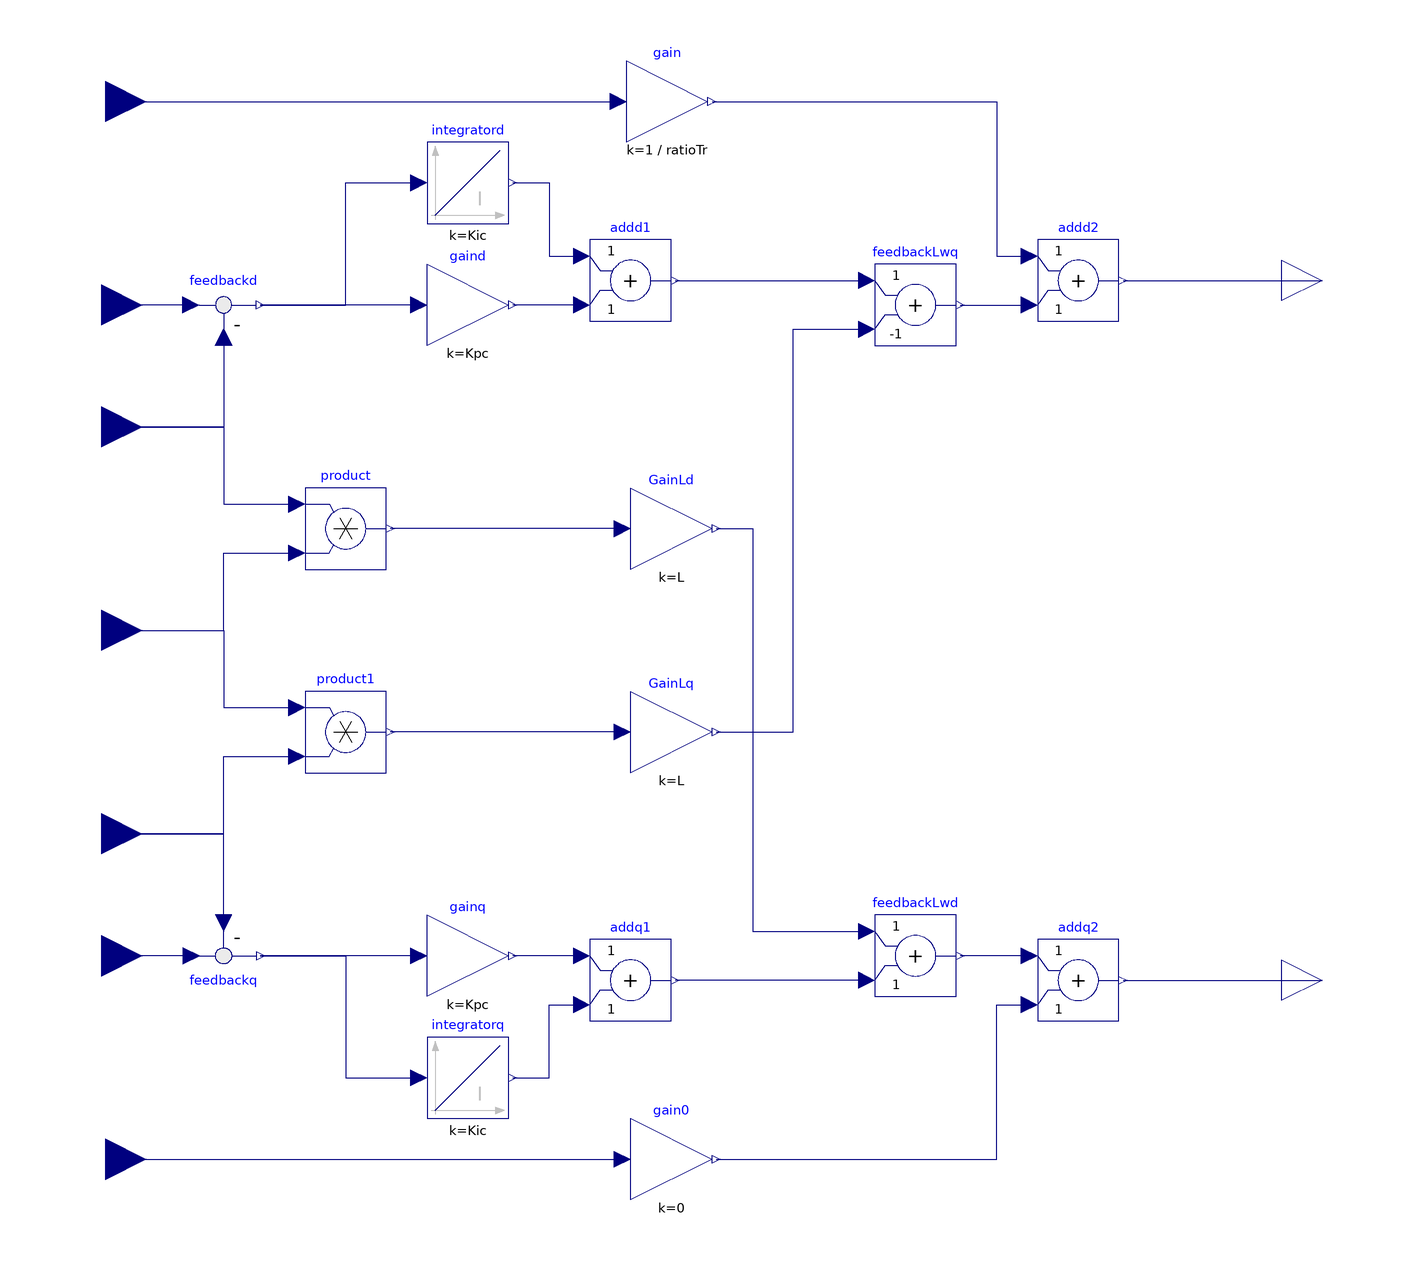

Above is the diagram view of the following Modelica model: its components placed by their Placement annotations and its connect equations drawn as lines.

model CurrentLoopGFL "Current loop control for grid following converters: derived from available CurrentLoop model with the input uqFilterPu set to zero"
  // General parameters
  import Modelica;
  import Dynawo.Types;
  import Dynawo.Electrical.SystemBase;
  
  parameter Types.PerUnit Kpc "Proportional gain of the current loop";
  parameter Types.PerUnit Kic "Integral gain of the current loop";
  parameter Types.PerUnit R "Transformer resistance in pu (base UNom, SNom)";
  parameter Types.PerUnit L "Transformer inductance in pu (base UNom, SNom)";
  parameter Types.PerUnit ratioTr "Transformer ratio in p.u (base?)";
  // Initial values parameters
  parameter Types.PerUnit omegaPLL0Pu;
  parameter Types.PerUnit udPcc0Pu "Start value of d-axis voltage at the converter's capacitor in pu (base UNom)";
  parameter Types.PerUnit uqPcc0Pu "Start value of q-axis voltage at the converter's capacitor in pu (base UNom)";
  parameter Types.PerUnit idConv0Pu "Start value of d-axis current in the converter in pu (base UNom, SNom) (generator convention)";
  parameter Types.PerUnit iqConv0Pu "Start value of q-axis current in the converter in pu (base UNom, SNom) (generator convention)";
  parameter Types.PerUnit udConvRef0Pu "Start value of d-axis modulation voltage in pu (base UNom)";
  parameter Types.PerUnit uqConvRef0Pu "Start value of q-axis modulation voltage in pu (base UNom)";
   
  Modelica.Blocks.Interfaces.RealInput omegaPLLPu(start = omegaPLL0Pu) "Converter's frequency in pu (base omegaNom)" annotation(
    Placement(visible = true, transformation(origin = {-150, 0}, extent = {{-10, -10}, {10, 10}}, rotation = 0), iconTransformation(origin = {-110, 0}, extent = {{-10, -10}, {10, 10}}, rotation = 0)));
  Modelica.Blocks.Interfaces.RealInput idConvPu(start = idConv0Pu) "d-axis current in the converter in pu (base UNom, SNom) (generator convention)" annotation(
    Placement(visible = true, transformation(origin = {-150, 50}, extent = {{-10, -10}, {10, 10}}, rotation = 0), iconTransformation(origin = {70, -111}, extent = {{-10, -10}, {10, 10}}, rotation = 90)));
  Modelica.Blocks.Interfaces.RealInput iqConvPu(start = iqConv0Pu) "q-axis current in the converter in pu (base UNom, SNom) (generator convention)" annotation(
    Placement(visible = true, transformation(origin = {-150, -50}, extent = {{-10, -10}, {10, 10}}, rotation = 0), iconTransformation(origin = {31, -111}, extent = {{-10, -10}, {10, 10}}, rotation = 90)));
  Modelica.Blocks.Interfaces.RealInput idConvRefPu(start = idConv0Pu) "d-axis current reference in the converter in pu (base UNom, SNom) (generator convention)" annotation(
    Placement(visible = true, transformation(origin = {-150, 80}, extent = {{-10, -10}, {10, 10}}, rotation = 0), iconTransformation(origin = {-110, 100}, extent = {{-10, -10}, {10, 10}}, rotation = 0)));
  Modelica.Blocks.Interfaces.RealInput iqConvRefPu(start = iqConv0Pu) "q-axis current reference in the converter in pu (base UNom, SNom) (generator convention)" annotation(
    Placement(visible = true, transformation(origin = {-150, -80}, extent = {{-10, -10}, {10, 10}}, rotation = 0), iconTransformation(origin = {-110, -100}, extent = {{-10, -10}, {10, 10}}, rotation = 0)));
  Modelica.Blocks.Interfaces.RealInput udPccPu(start = udPcc0Pu) "d-axis voltage at the converter's capacitor in pu (base UNom)" annotation(
    Placement(visible = true, transformation(origin = {-149, 130}, extent = {{-10, -10}, {10, 10}}, rotation = 0), iconTransformation(origin = {-30, -110}, extent = {{-10, -10}, {10, 10}}, rotation = 90)));

  Modelica.Blocks.Interfaces.RealOutput udConvRefPu(start=udConvRef0Pu) "d-axis modulation voltage reference in pu (base UNom)" annotation(
    Placement(visible = true, transformation(origin = {150, 86}, extent = {{-10, -10}, {10, 10}}, rotation = 0), iconTransformation(origin = {110, 100}, extent = {{-10, -10}, {10, 10}}, rotation = 0)));
  Modelica.Blocks.Interfaces.RealOutput uqConvRefPu(start=uqConvRef0Pu)"q-axis modulation voltage reference in pu (base UNom)" annotation(
    Placement(visible = true, transformation(origin = {150, -86}, extent = {{-10, -10}, {10, 10}}, rotation = 0), iconTransformation(origin = {110, -100}, extent = {{-10, -10}, {10, 10}}, rotation = 0)));
  Modelica.Blocks.Math.Gain gaind(k = Kpc) annotation(
    Placement(visible = true, transformation(origin = {-60, 80}, extent = {{-10, -10}, {10, 10}}, rotation = 0)));
  Modelica.Blocks.Continuous.Integrator integratord(k = Kic, y_start = R*idConv0Pu) annotation(
    Placement(visible = true, transformation(origin = {-60, 110}, extent = {{-10, -10}, {10, 10}}, rotation = 0)));
  Modelica.Blocks.Math.Feedback feedbackd annotation(
    Placement(visible = true, transformation(origin = {-120, 80}, extent = {{-10, -10}, {10, 10}}, rotation = 0)));
  Modelica.Blocks.Math.Feedback feedbackq annotation(
    Placement(visible = true, transformation(origin = {-120, -80}, extent = {{-10, 10}, {10, -10}}, rotation = 0)));
  Modelica.Blocks.Math.Gain gainq(k = Kpc) annotation(
    Placement(visible = true, transformation(origin = {-60, -80}, extent = {{-10, -10}, {10, 10}}, rotation = 0)));
  Modelica.Blocks.Continuous.Integrator integratorq(k = Kic, y_start = R*iqConv0Pu) annotation(
    Placement(visible = true, transformation(origin = {-60, -110}, extent = {{-10, -10}, {10, 10}}, rotation = 0)));
  Modelica.Blocks.Math.Product product annotation(
    Placement(visible = true, transformation(origin = {-90, 25}, extent = {{-10, -10}, {10, 10}}, rotation = 0)));
  Modelica.Blocks.Math.Product product1 annotation(
    Placement(visible = true, transformation(origin = {-90, -25}, extent = {{-10, -10}, {10, 10}}, rotation = 0)));
  Modelica.Blocks.Math.Gain GainLd(k = L) annotation(
    Placement(visible = true, transformation(origin = {-10, 25}, extent = {{-10, -10}, {10, 10}}, rotation = 0)));
  Modelica.Blocks.Math.Gain GainLq(k = L) annotation(
    Placement(visible = true, transformation(origin = {-10, -25}, extent = {{-10, -10}, {10, 10}}, rotation = 0)));
  Modelica.Blocks.Math.Add addd1 annotation(
    Placement(visible = true, transformation(origin = {-20, 86}, extent = {{-10, -10}, {10, 10}}, rotation = 0)));
  Modelica.Blocks.Math.Add addq1 annotation(
    Placement(visible = true, transformation(origin = {-20, -86}, extent = {{-10, -10}, {10, 10}}, rotation = 0)));
  Modelica.Blocks.Math.Add feedbackLwd annotation(
    Placement(visible = true, transformation(origin = {50, -80}, extent = {{-10, -10}, {10, 10}}, rotation = 0)));
  Modelica.Blocks.Math.Add feedbackLwq(k2 = -1) annotation(
    Placement(visible = true, transformation(origin = {50, 80}, extent = {{-10, -10}, {10, 10}}, rotation = 0)));
  Modelica.Blocks.Math.Add addd2 annotation(
    Placement(visible = true, transformation(origin = {90, 86}, extent = {{-10, -10}, {10, 10}}, rotation = 0)));
  Modelica.Blocks.Math.Gain gain(k = 1/ratioTr) annotation(
    Placement(visible = true, transformation(origin = {-11, 130}, extent = {{-10, -10}, {10, 10}}, rotation = 0)));
  Modelica.Blocks.Math.Gain gain0(k = 0) annotation(
    Placement(visible = true, transformation(origin = {-10, -130}, extent = {{-10, -10}, {10, 10}}, rotation = 0)));
  Modelica.Blocks.Interfaces.RealInput uqPccPu(start = uqPcc0Pu) annotation(
    Placement(visible = true, transformation(origin = {-149, -130}, extent = {{-10, -10}, {10, 10}}, rotation = 0), iconTransformation(origin = {-70, -110}, extent = {{-10, -10}, {10, 10}}, rotation = 90)));
  Modelica.Blocks.Math.Add addq2 annotation(
    Placement(visible = true, transformation(origin = {90, -86}, extent = {{-10, -10}, {10, 10}}, rotation = 0)));
equation
  connect(feedbackd.u1, idConvRefPu) annotation(
    Line(points = {{-128, 80}, {-150, 80}}, color = {0, 0, 127}));
  connect(feedbackd.u2, idConvPu) annotation(
    Line(points = {{-120, 72}, {-120, 50}, {-150, 50}}, color = {0, 0, 127}));
  connect(feedbackq.u1, iqConvRefPu) annotation(
    Line(points = {{-128, -80}, {-150, -80}}, color = {0, 0, 127}));
  connect(feedbackq.u2, iqConvPu) annotation(
    Line(points = {{-120, -72}, {-120, -50}, {-150, -50}}, color = {0, 0, 127}));
  connect(gaind.u, feedbackd.y) annotation(
    Line(points = {{-72, 80}, {-111, 80}}, color = {0, 0, 127}));
  connect(gainq.u, feedbackq.y) annotation(
    Line(points = {{-72, -80}, {-111, -80}}, color = {0, 0, 127}));
  connect(GainLd.u, product.y) annotation(
    Line(points = {{-22, 25}, {-79, 25}}, color = {0, 0, 127}));
  connect(GainLq.u, product1.y) annotation(
    Line(points = {{-22, -25}, {-79, -25}}, color = {0, 0, 127}));
  connect(addd1.u2, gaind.y) annotation(
    Line(points = {{-32, 80}, {-49, 80}}, color = {0, 0, 127}));
  connect(addq1.u1, gainq.y) annotation(
    Line(points = {{-32, -80}, {-49, -80}}, color = {0, 0, 127}));
  connect(feedbackLwd.u2, addq1.y) annotation(
    Line(points = {{38, -86}, {-9, -86}}, color = {0, 0, 127}));
  connect(addd2.y, udConvRefPu) annotation(
    Line(points = {{101, 86}, {150, 86}}, color = {0, 0, 127}));
  connect(idConvPu, product.u1) annotation(
    Line(points = {{-150, 50}, {-120, 50}, {-120, 31}, {-102, 31}}, color = {0, 0, 127}));
  connect(iqConvPu, product1.u2) annotation(
    Line(points = {{-150, -50}, {-120, -50}, {-120, -31}, {-102, -31}}, color = {0, 0, 127}));
  connect(feedbackd.y, integratord.u) annotation(
    Line(points = {{-111, 80}, {-90, 80}, {-90, 110}, {-72, 110}}, color = {0, 0, 127}));
  connect(integratord.y, addd1.u1) annotation(
    Line(points = {{-49, 110}, {-40, 110}, {-40, 92}, {-32, 92}}, color = {0, 0, 127}));
  connect(feedbackq.y, integratorq.u) annotation(
    Line(points = {{-111, -80}, {-90, -80}, {-90, -110}, {-72, -110}}, color = {0, 0, 127}));
  connect(integratorq.y, addq1.u2) annotation(
    Line(points = {{-49, -110}, {-40, -110}, {-40, -92}, {-32, -92}}, color = {0, 0, 127}));
  connect(addd1.y, feedbackLwq.u1) annotation(
    Line(points = {{-9, 86}, {38, 86}}, color = {0, 0, 127}));
  connect(GainLq.y, feedbackLwq.u2) annotation(
    Line(points = {{1, -25}, {20, -25}, {20, 74}, {38, 74}}, color = {0, 0, 127}));
  connect(feedbackLwq.y, addd2.u2) annotation(
    Line(points = {{61, 80}, {78, 80}}, color = {0, 0, 127}));
  connect(GainLd.y, feedbackLwd.u1) annotation(
    Line(points = {{1, 25}, {10, 25}, {10, -74}, {38, -74}}, color = {0, 0, 127}));
  connect(udPccPu, gain.u) annotation(
    Line(points = {{-149, 130}, {-23, 130}}, color = {0, 0, 127}));
  connect(gain.y, addd2.u1) annotation(
    Line(points = {{0, 130}, {70, 130}, {70, 92}, {78, 92}}, color = {0, 0, 127}));
  connect(omegaPLLPu, product.u2) annotation(
    Line(points = {{-150, 0}, {-120, 0}, {-120, 19}, {-102, 19}}, color = {0, 0, 127}));
  connect(omegaPLLPu, product1.u1) annotation(
    Line(points = {{-150, 0}, {-120, 0}, {-120, -19}, {-102, -19}}, color = {0, 0, 127}));
  connect(uqPccPu, gain0.u) annotation(
    Line(points = {{-149, -130}, {-22, -130}}, color = {0, 0, 127}));
  connect(gain0.y, addq2.u2) annotation(
    Line(points = {{1, -130}, {70, -130}, {70, -92}, {78, -92}}, color = {0, 0, 127}));
  connect(addq2.y, uqConvRefPu) annotation(
    Line(points = {{101, -86}, {150, -86}}, color = {0, 0, 127}));
  connect(addq2.u1, feedbackLwd.y) annotation(
    Line(points = {{78, -80}, {61, -80}}, color = {0, 0, 127}));
  annotation(
    Icon(coordinateSystem(grid = {1, 1})),
    preferredView = "diagram",
    Diagram(coordinateSystem(grid = {1, 1}, extent = {{-140, -140}, {140, 140}})));
end CurrentLoopGFL;